Run: headless pygame with SDL's dummy video driver; simulated clock (each Clock.tick advances the game by its frame time, no real sleeping); random seed 0; keys injected as events and as key.get_pressed() state; mouse plan: one left click at the window centre at the start of phase 2, then a move to the lower-right quarter at the start of phase 3.
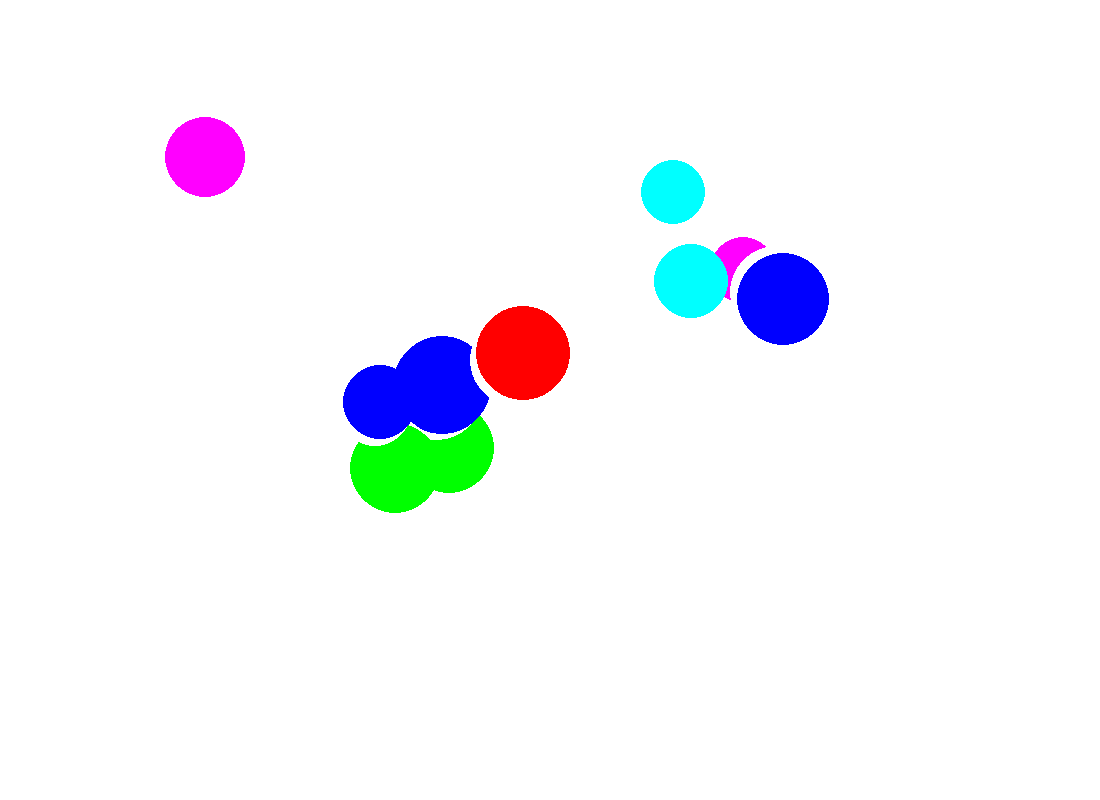
Frame 1 of 4 · flips 1–60 · no input
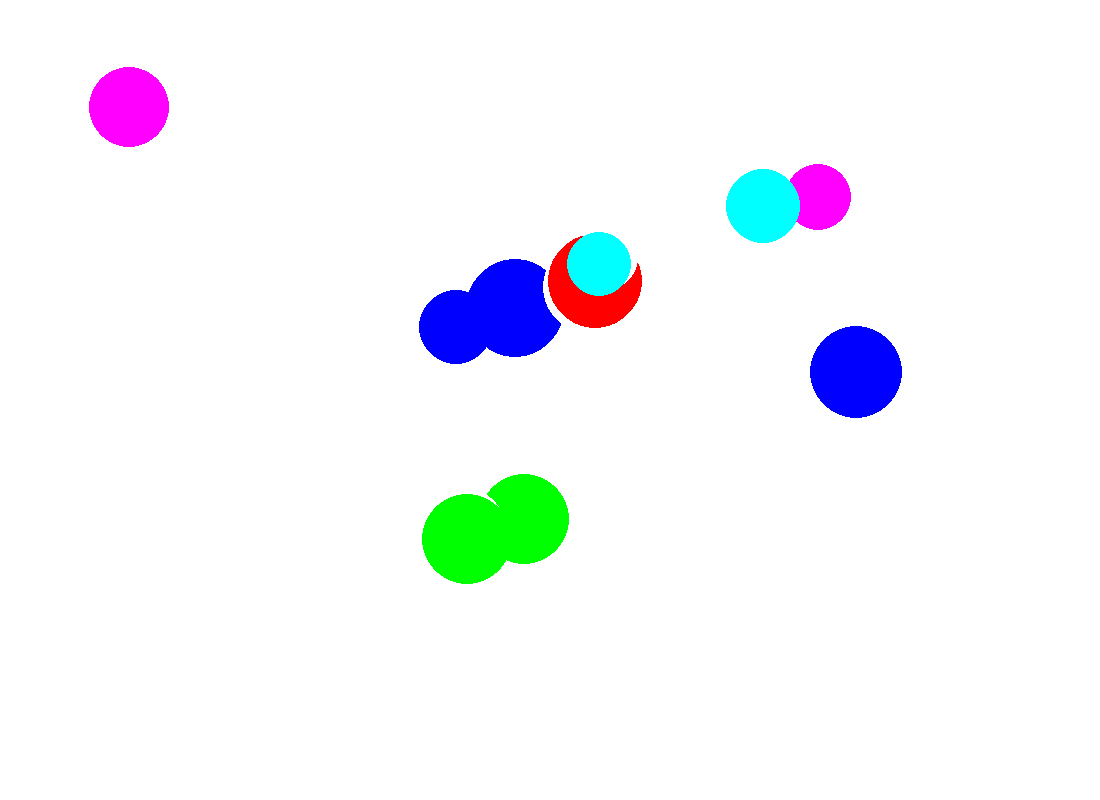
Frame 2 of 4 · flips 61–180 · clicked the window centre · tapped SPACE, RETURN · held RIGHT (→), D
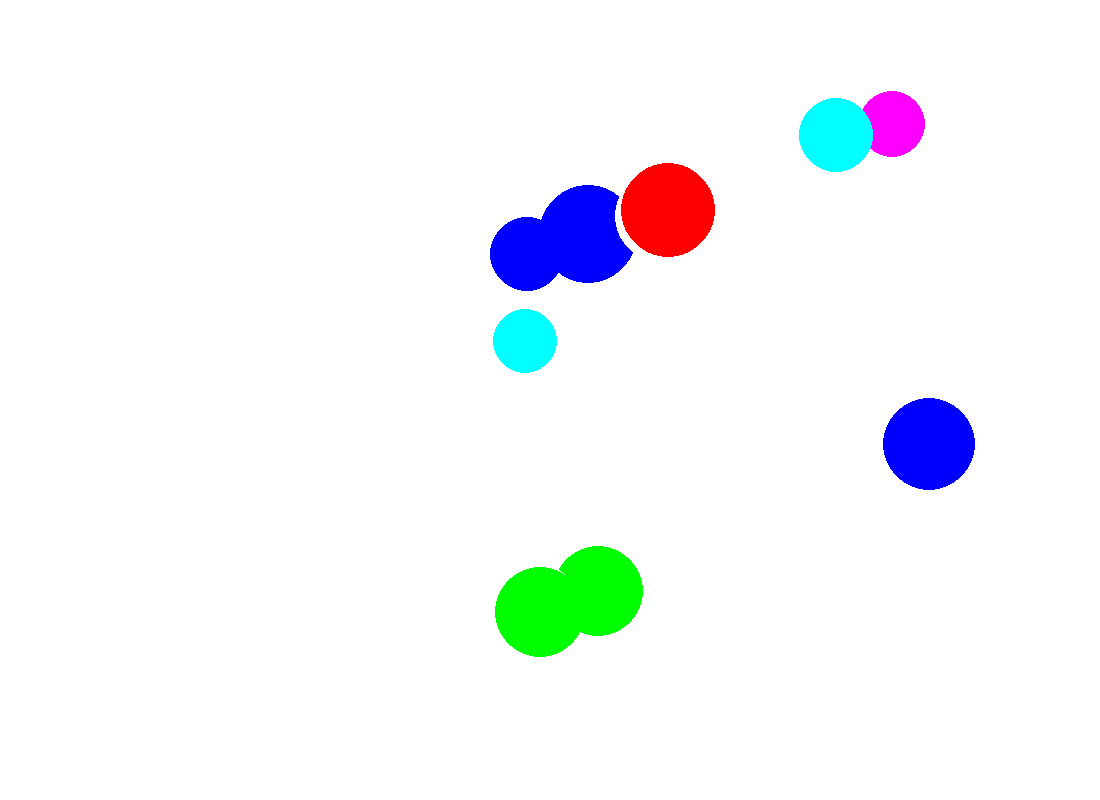
Frame 3 of 4 · flips 181–300 · moved the mouse to the lower-right quarter · held DOWN (↓), S
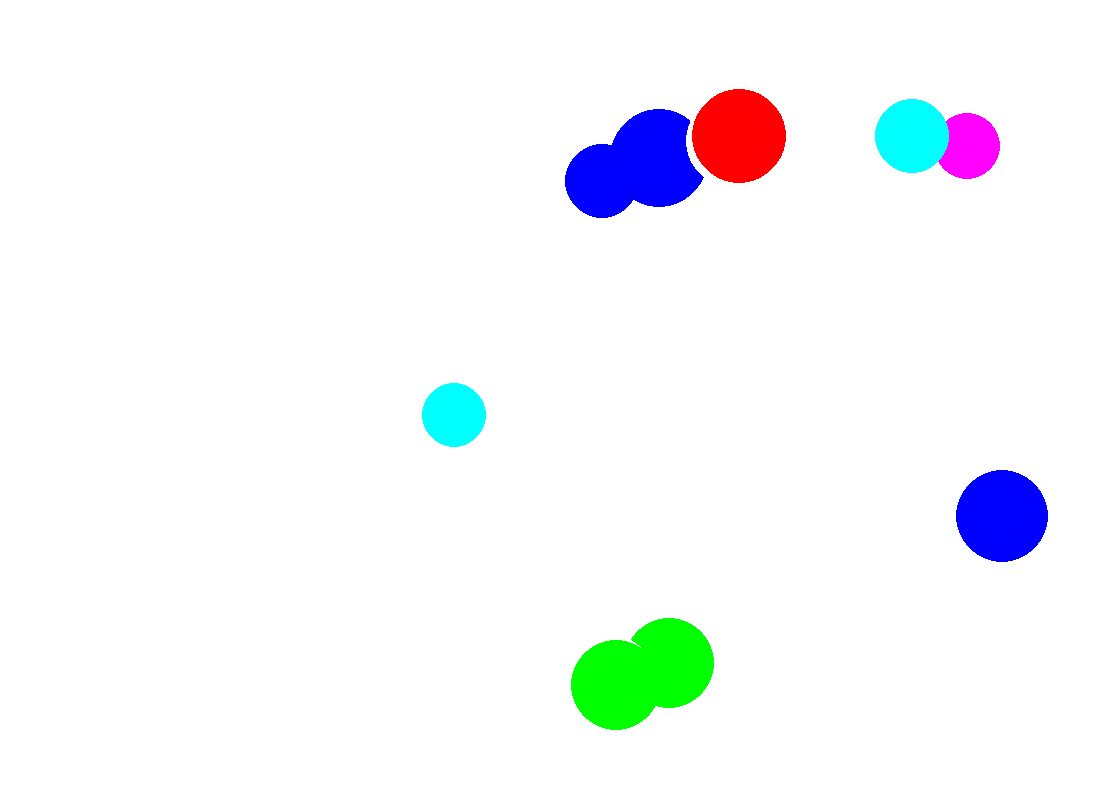
Frame 4 of 4 · flips 301–420 · held LEFT (←), A, UP (↑), W

The pygame program that drew these frames:

import pygame
import pygame.draw as draw
import random
from random import randint

pygame.init()
n = 10
playtime = 1000 - 1
score = 0

WHITE = (255, 255, 255)
RED = (255, 0, 0)
BLUE = (0, 0, 255)
YELLOW = (255, 255, 0)
GREEN = (0, 255, 0)
MAGENTA = (255, 0, 255)
CYAN = (0, 255, 255)
BLACK = (0, 0, 0)
COLORS = [RED, BLUE, YELLOW, GREEN, MAGENTA, CYAN]
screen = pygame.display.set_mode((1100, 800))
clock = pygame.time.Clock()
finished = False


def new_ball():
    """
    Функция, создающая шарик в случайном месте, со случайным радиусом, со случайным цветом из массива цветов.

    :return: x-координата нового шарика, y-координата нового шарика, радиус нового шарика, цвет нового шарика
    """
    x_new = randint(100, 700)
    y_new = randint(100, 500)
    r_new = randint(30, 50)
    color_new = COLORS[randint(0, 5)]
    ball_surface = pygame.Surface((100, 100))
    ball_surface.set_colorkey(BLACK)
    draw.circle(ball_surface, color_new, (50, 50), r_new)
    screen.blit(ball_surface, (x_new, y_new))
    return x_new, y_new, r_new, color_new


def ball(x_ball, y_ball, r_ball, color_ball):
    """
    Функция, рисующая шарик по заданным координатам, радиусу и цвету
    :param x_ball: координата x для шарика
    :param y_ball: координата y для шарика
    :param r_ball: радиус шарика
    :param color_ball: цвет шарика
    """
    ball_surface = pygame.Surface((100, 100))
    ball_surface.set_colorkey(BLACK)
    draw.circle(ball_surface, color_ball, (50, 50), r_ball)
    screen.blit(ball_surface, (x_ball, y_ball))


def movement(number, velocity):
    """
    Функция, отвечающая за определение направления движения шарика и скорость его движения

    :param number: Порядковый номер шарика
    :param velocity: Максимальная скорость шарика
    """
    if leftrightmovement[number] % 2 == 0:
        x[number] += random.uniform(3*velocity/4,velocity)
    if leftrightmovement[number] % 2 == 1:
        x[number] -= random.uniform(3*velocity/4,velocity)
    if updownmovement[number] % 2 == 0:
        y[number] += random.uniform(3*velocity/4,velocity)
    if updownmovement[number] % 2 == 1:
        y[number] -= random.uniform(3*velocity/4,velocity)
    if x[number] >= 1050 or x[number] <= 50:
        leftrightmovement[number] += 1
    if y[number] >= 750 or y[number] <= 50:
        updownmovement[number] += 1


def click():
    """
    Функция, отвечающая на вопрос: "Попал ли игрок по шарику?" и начисляющая ему за это очки.

    :return: Количество набранных очков
    """
    count = 0
    for event in pygame.event.get():
        if event.type == pygame.QUIT:
            pygame.quit()
        if event.type == pygame.MOUSEBUTTONDOWN:
            x_mouse, y_mouse = event.pos
            for number in range(0, n):
                if (x_mouse - x[number]) ** 2 + (y_mouse - y[number]) ** 2 <= (2 * r[number]) ** 2:
                    ball(x[number], y[number], r[number], WHITE)
                    r[number] = 0
                    count += 1
                    pygame.display.update()
    return count


x = []
y = []
r = []
old_r = []
color = []
time = []
leftrightmovement = []
updownmovement = []

screen.fill(WHITE)

for i in range(0, n):
    x.append(0)
    y.append(0)
    r.append(0)
    color.append(0)
    leftrightmovement.append(randint(-1, 1))
    updownmovement.append(randint(-1, 1))
    time.append(randint(0, 300))
    x[i], y[i], r[i], color[i] = new_ball()
    old_r.append(r[i])

pygame.display.update()

while not finished:
    for i in range(0, n):
        time[i] += 1
        score += click()
        ball(x[i], y[i], r[i], WHITE)
        movement(i, 7)

        if time[i] % 600 == 0:
            r[i] = old_r[i]
        if time[i] % 250 == 0:
            r[i] = 0

        ball(x[i], y[i], r[i], color[i])
        pygame.display.update()

    if time[0] == playtime:
        finished = True
        print("Поздравляем! Количество попаданий: " + str(score))

pygame.quit()
